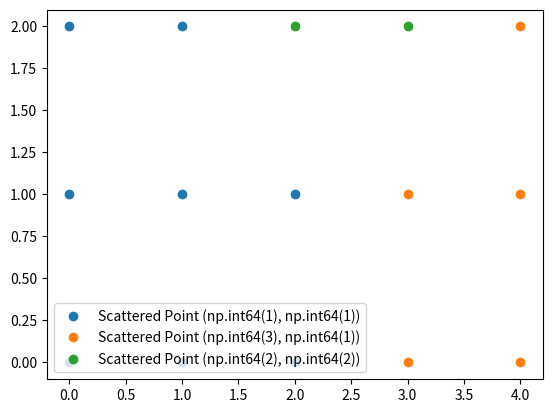

Reproduce this figure in Python.
# Copyright (C) <2023>, M Becker (TUDelft), M Lejeune (UCLouvain)

# List of the contributors to the development of OFF: see LICENSE file.
# Description and complete License: see LICENSE file.
	
# This program (OFF) is free software: you can redistribute it and/or modify
# it under the terms of the GNU Affero General Public License as published by
# the Free Software Foundation, either version 3 of the License, or
# (at your option) any later version.

# This program is distributed in the hope that it will be useful,
# but WITHOUT ANY WARRANTY; without even the implied warranty of
# MERCHANTABILITY or FITNESS FOR A PARTICULAR PURPOSE.  See the
# GNU Affero General Public License for more details.

# You should have received a copy of the GNU Affero General Public License
# along with this program (see COPYING file).  If not, see <https://www.gnu.org/licenses/>.

import numpy as np
from scipy.spatial import cKDTree
import matplotlib.pyplot as plt

def assign_points_to_nearest(scattered_points, grid_points):
    # Erstellen Sie einen k-dimensionalen Baum aus den verstreuten Punkten
    tree = cKDTree(scattered_points)

    # Finden Sie die Indizes der nächsten verstreuten Punkte für jeden Grid-Punkt
    _, indices = tree.query(grid_points)

    # Erstellen Sie ein Dictionary, das jeden verstreuten Punkt auf eine Liste von Grid-Punkten abbildet, die ihm am nächsten sind
    point_mapping = {}
    for point_index, grid_point in zip(indices, grid_points):
        nearest_scattered_point = tuple(scattered_points[point_index])
        if nearest_scattered_point not in point_mapping:
            point_mapping[nearest_scattered_point] = []
        point_mapping[nearest_scattered_point].append(tuple(grid_point))

    return point_mapping


# Define grid points
x_range = np.arange(0, 5, 1)
y_range = np.arange(0, 3, 1)
x_grid, y_grid = np.meshgrid(x_range, y_range)
grid_points = np.vstack((x_grid.flatten(), y_grid.flatten())).T

# Define scattered points
scattered_points = np.array([[1, 1], [2, 2], [3, 1], [3, 3]])

mapping = assign_points_to_nearest(scattered_points, grid_points)

# Plot Voronoi diagram
fig, ax = plt.subplots()

# Plot grid points that belong to the same scattered point in a uniform color
for scattered_point, grid_points in mapping.items():
    x_values = [point[0] for point in grid_points]
    y_values = [point[1] for point in grid_points]
    ax.plot(x_values, y_values, 'o', label=f'Scattered Point {scattered_point}')
# Add legend
ax.legend()

# Show the plot
plt.show()
